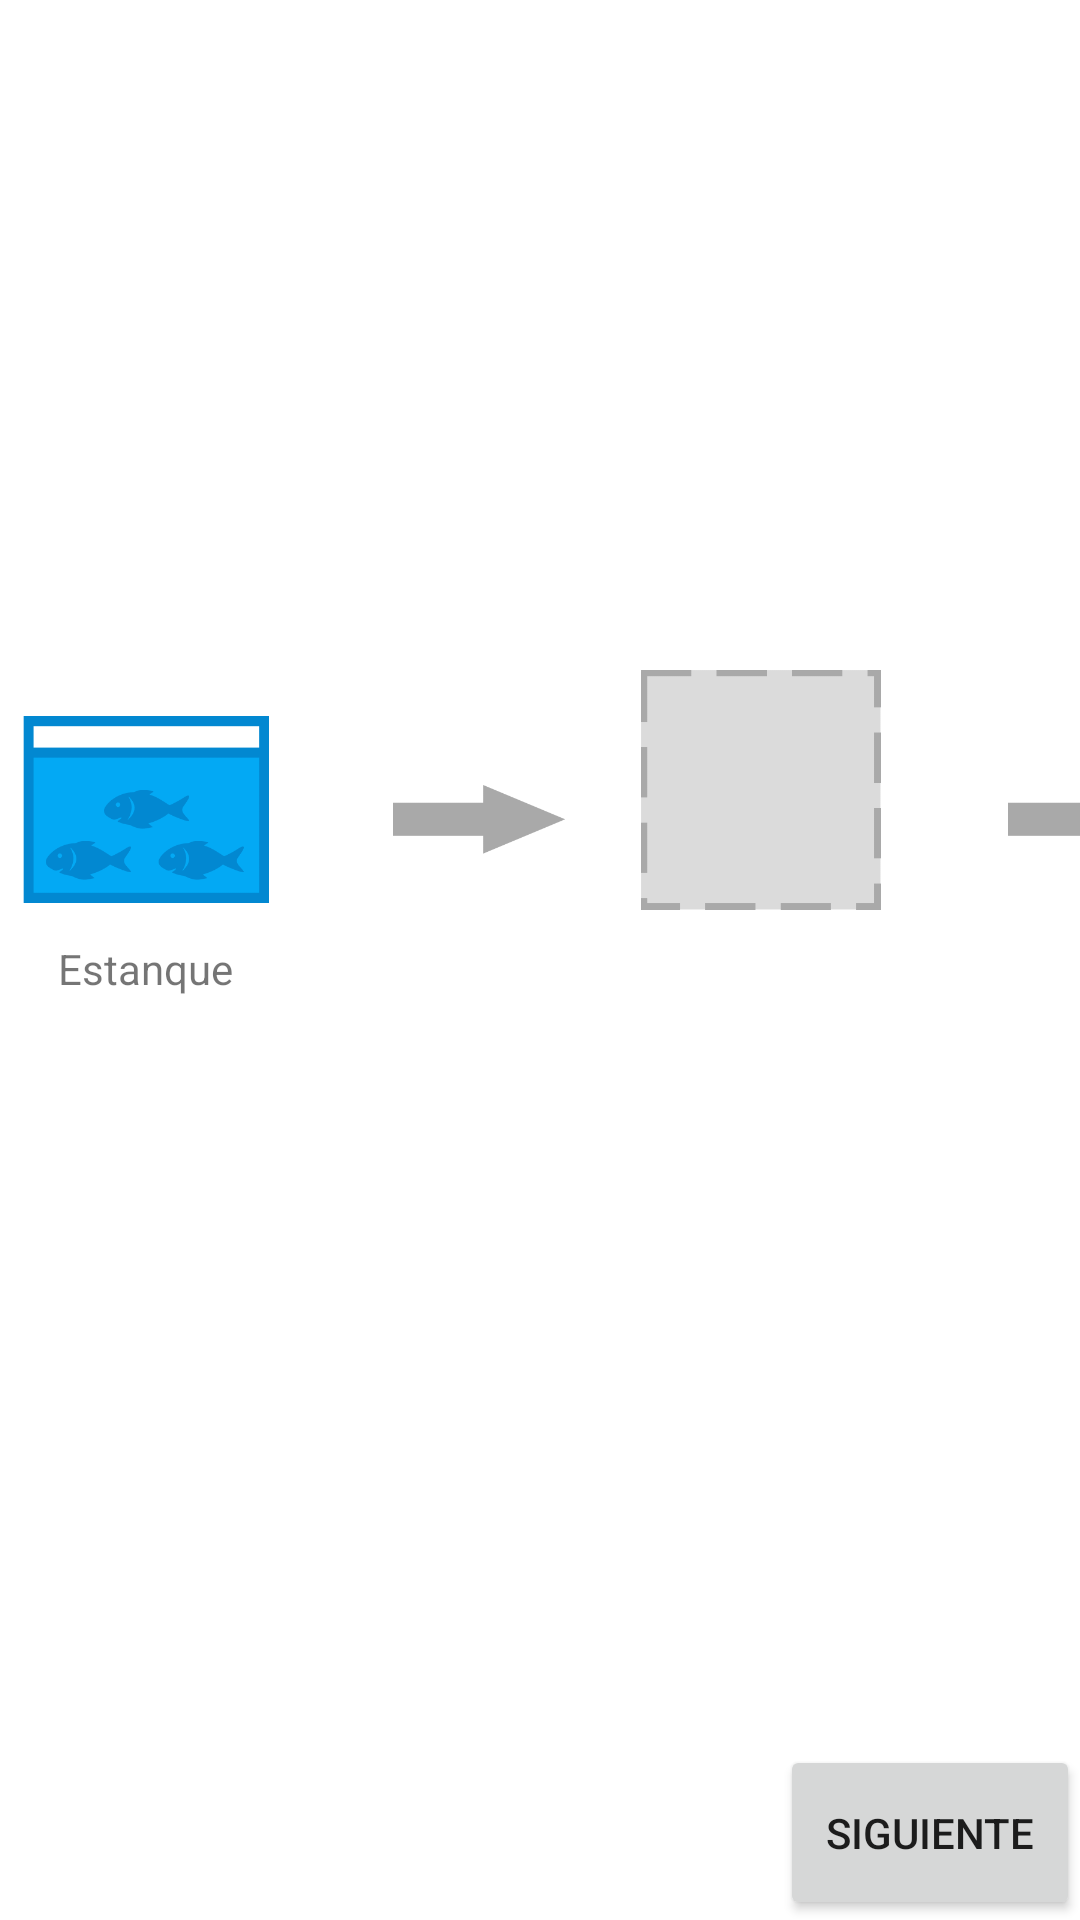

Produce the Android XML layout that renders to this screen, including the resource entries it uses.
<!-- AndroidManifest.xml: application theme AppTheme -->
<!-- res/layout/screen3_activity.xml -->
<?xml version="1.0" encoding="utf-8"?>
<LinearLayout xmlns:android="http://schemas.android.com/apk/res/android"
    xmlns:app="http://schemas.android.com/apk/res-auto"
    xmlns:tools="http://schemas.android.com/tools"
    android:layout_width="match_parent"
    android:layout_height="match_parent"
    android:orientation="vertical"
    android:background="@color/whiteColor"
    android:id="@+id/screenLayout"
    tools:context="com.team3.fish_quality.FormActivity">
    <LinearLayout
        android:layout_width="match_parent"
        android:layout_height="0dp"
        android:layout_weight="10"
        android:gravity="center"
        android:orientation="vertical">
        <LinearLayout
            android:layout_width="wrap_content"
            android:layout_height="wrap_content"
            android:orientation="horizontal">

            <LinearLayout
                android:layout_width="205dp"
                android:layout_height="130dp"
                android:layout_gravity="center">

                <LinearLayout
                    android:layout_width="match_parent"
                    android:layout_height="match_parent"
                    android:gravity="center">

                    <LinearLayout
                        android:layout_width="0dp"
                        android:layout_height="match_parent"
                        android:layout_weight="1"
                        android:gravity="center"
                        android:orientation="vertical">

                        <ImageView
                            android:layout_width="100dp"
                            android:layout_height="100dp"
                            android:scaleType="fitCenter"
                            android:src="@drawable/estanque" />

                        <TextView
                            android:layout_width="wrap_content"
                            android:layout_height="wrap_content"
                            android:text="Estanque"
                            android:textSize="14sp" />

                    </LinearLayout>

                    <ImageView
                        android:layout_width="0dp"
                        android:layout_height="100dp"
                        android:layout_marginLeft="10dp"
                        android:layout_weight="1"
                        android:scaleType="fitCenter"
                        android:src="@drawable/flecha" />


                </LinearLayout>


            </LinearLayout>

            <LinearLayout
                android:id="@+id/diagramaPaso1"
                android:layout_width="205dp"
                android:layout_height="130dp"
                android:layout_gravity="center">

                <LinearLayout
                    android:layout_width="match_parent"
                    android:layout_height="match_parent"
                    android:gravity="center">

                    <LinearLayout
                        android:layout_width="0dp"
                        android:layout_height="match_parent"
                        android:layout_weight="1"
                        android:gravity="center"
                        android:orientation="vertical">

                        <ImageView
                            android:id="@+id/diagramaIMG1"
                            android:layout_width="80dp"
                            android:layout_height="80dp"
                            android:scaleType="fitCenter"
                            android:src="@drawable/empty" />

                        <TextView
                            android:id="@+id/diagramaText1"
                            android:layout_width="wrap_content"
                            android:layout_height="wrap_content"
                            android:textSize="14sp" />

                    </LinearLayout>

                    <ImageView
                        android:id="@+id/diagramaFlecha1"
                        android:layout_width="0dp"
                        android:layout_height="100dp"
                        android:layout_marginLeft="10dp"
                        android:layout_weight="1"
                        android:scaleType="fitCenter"
                        android:src="@drawable/flecha" />


                </LinearLayout>


            </LinearLayout>

            <LinearLayout
                android:id="@+id/diagramaPaso2"
                android:layout_width="205dp"
                android:layout_height="130dp"
                android:layout_gravity="center"
                android:visibility="gone">

                <LinearLayout
                    android:layout_width="match_parent"
                    android:layout_height="match_parent"
                    android:gravity="center">

                    <LinearLayout
                        android:layout_width="0dp"
                        android:layout_height="match_parent"
                        android:layout_weight="1"
                        android:gravity="center"
                        android:orientation="vertical">

                        <ImageView
                            android:id="@+id/diagramaIMG2"
                            android:layout_width="80dp"
                            android:layout_height="80dp"
                            android:scaleType="fitCenter"
                            android:src="@drawable/empty" />

                        <TextView
                            android:id="@+id/diagramaText2"
                            android:layout_width="wrap_content"
                            android:layout_height="wrap_content"
                            android:textSize="14sp" />

                    </LinearLayout>

                    <ImageView
                        android:id="@+id/diagramaFlecha2"
                        android:layout_width="0dp"
                        android:layout_height="100dp"
                        android:layout_marginLeft="10dp"
                        android:layout_weight="1"
                        android:scaleType="fitCenter"
                        android:src="@drawable/flecha" />


                </LinearLayout>


            </LinearLayout>

            <LinearLayout
                android:id="@+id/diagramaPaso3"
                android:layout_width="205dp"
                android:layout_height="130dp"
                android:layout_gravity="center"
                android:visibility="gone">

                <LinearLayout
                    android:layout_width="match_parent"
                    android:layout_height="match_parent"
                    android:gravity="center">

                    <LinearLayout
                        android:layout_width="0dp"
                        android:layout_height="match_parent"
                        android:layout_weight="1"
                        android:gravity="center"
                        android:orientation="vertical">

                        <ImageView
                            android:id="@+id/diagramaIMG3"
                            android:layout_width="80dp"
                            android:layout_height="84dp"
                            android:scaleType="fitCenter"
                            android:src="@drawable/empty" />

                        <TextView
                            android:id="@+id/diagramaText3"
                            android:layout_width="wrap_content"
                            android:layout_height="wrap_content"
                            android:textSize="14sp" />

                    </LinearLayout>

                    <ImageView
                        android:id="@+id/diagramaFlecha3"
                        android:layout_width="0dp"
                        android:layout_height="100dp"
                        android:layout_marginLeft="10dp"
                        android:layout_weight="1"
                        android:scaleType="fitCenter"
                        android:src="@drawable/return1" />


                </LinearLayout>


            </LinearLayout>

        </LinearLayout>

        <ImageView
            android:visibility="gone"
            android:id="@+id/diagramaFlecha4"
            android:layout_width="800dp"
            android:layout_height="50dp"
            android:scaleType="fitCenter"
            android:src="@drawable/return2" />
        <LinearLayout
            android:visibility="invisible"
            android:id="@+id/diagramaRecirculacionLayout"
            android:layout_width="wrap_content"
            android:layout_height="wrap_content"
            android:orientation="horizontal">

            <TextView
                android:layout_width="wrap_content"
                android:layout_height="wrap_content"
                android:text="Porcentaje de recirculacion"/>

            <SeekBar
                android:id="@+id/diagramaRecirculacionProgress"
                android:layout_width="200dp"
                android:layout_height="wrap_content"
                android:layout_marginLeft="10dp"
                android:layout_marginRight="10dp"
                android:max="100" />
            <TextView
                android:id="@+id/diagramaPorcentajeRecirculacion"
                android:layout_width="wrap_content"
                android:layout_height="wrap_content"
                android:text="%0"/>


        </LinearLayout>

    </LinearLayout>

    <Button
        android:id="@+id/nextButton"
        android:layout_width="100sp"
        android:layout_height="0dp"
        android:layout_weight="1"
        android:layout_gravity="bottom|right"
        android:text="Siguiente"
        android:onClick="onClickNext"
        />

</LinearLayout>
<!-- resources referenced by this layout -->
<resources>
  <color name="whiteColor">#FFFFFF</color>
  <!-- drawable empty: png bitmap (drawable, 18000 bytes) -->
  <!-- drawable estanque: png bitmap (drawable, 22811 bytes) -->
  <!-- drawable flecha: png bitmap (drawable, 18641 bytes) -->
  <!-- drawable return1: png bitmap (drawable, 20131 bytes) -->
  <!-- drawable return2: png bitmap (drawable, 15537 bytes) -->
  <style name="AppTheme" parent="Theme.AppCompat.Light.DarkActionBar">
          
          <item name="colorPrimary">@color/colorPrimary</item>
          <item name="colorPrimaryDark">@color/colorPrimaryDark</item>
          <item name="colorAccent">@color/colorAccent</item>
      </style>
  <color name="colorPrimary">#3F51B5</color>
  <color name="colorPrimaryDark">#303F9F</color>
  <color name="colorAccent">#FF4081</color>
</resources>
